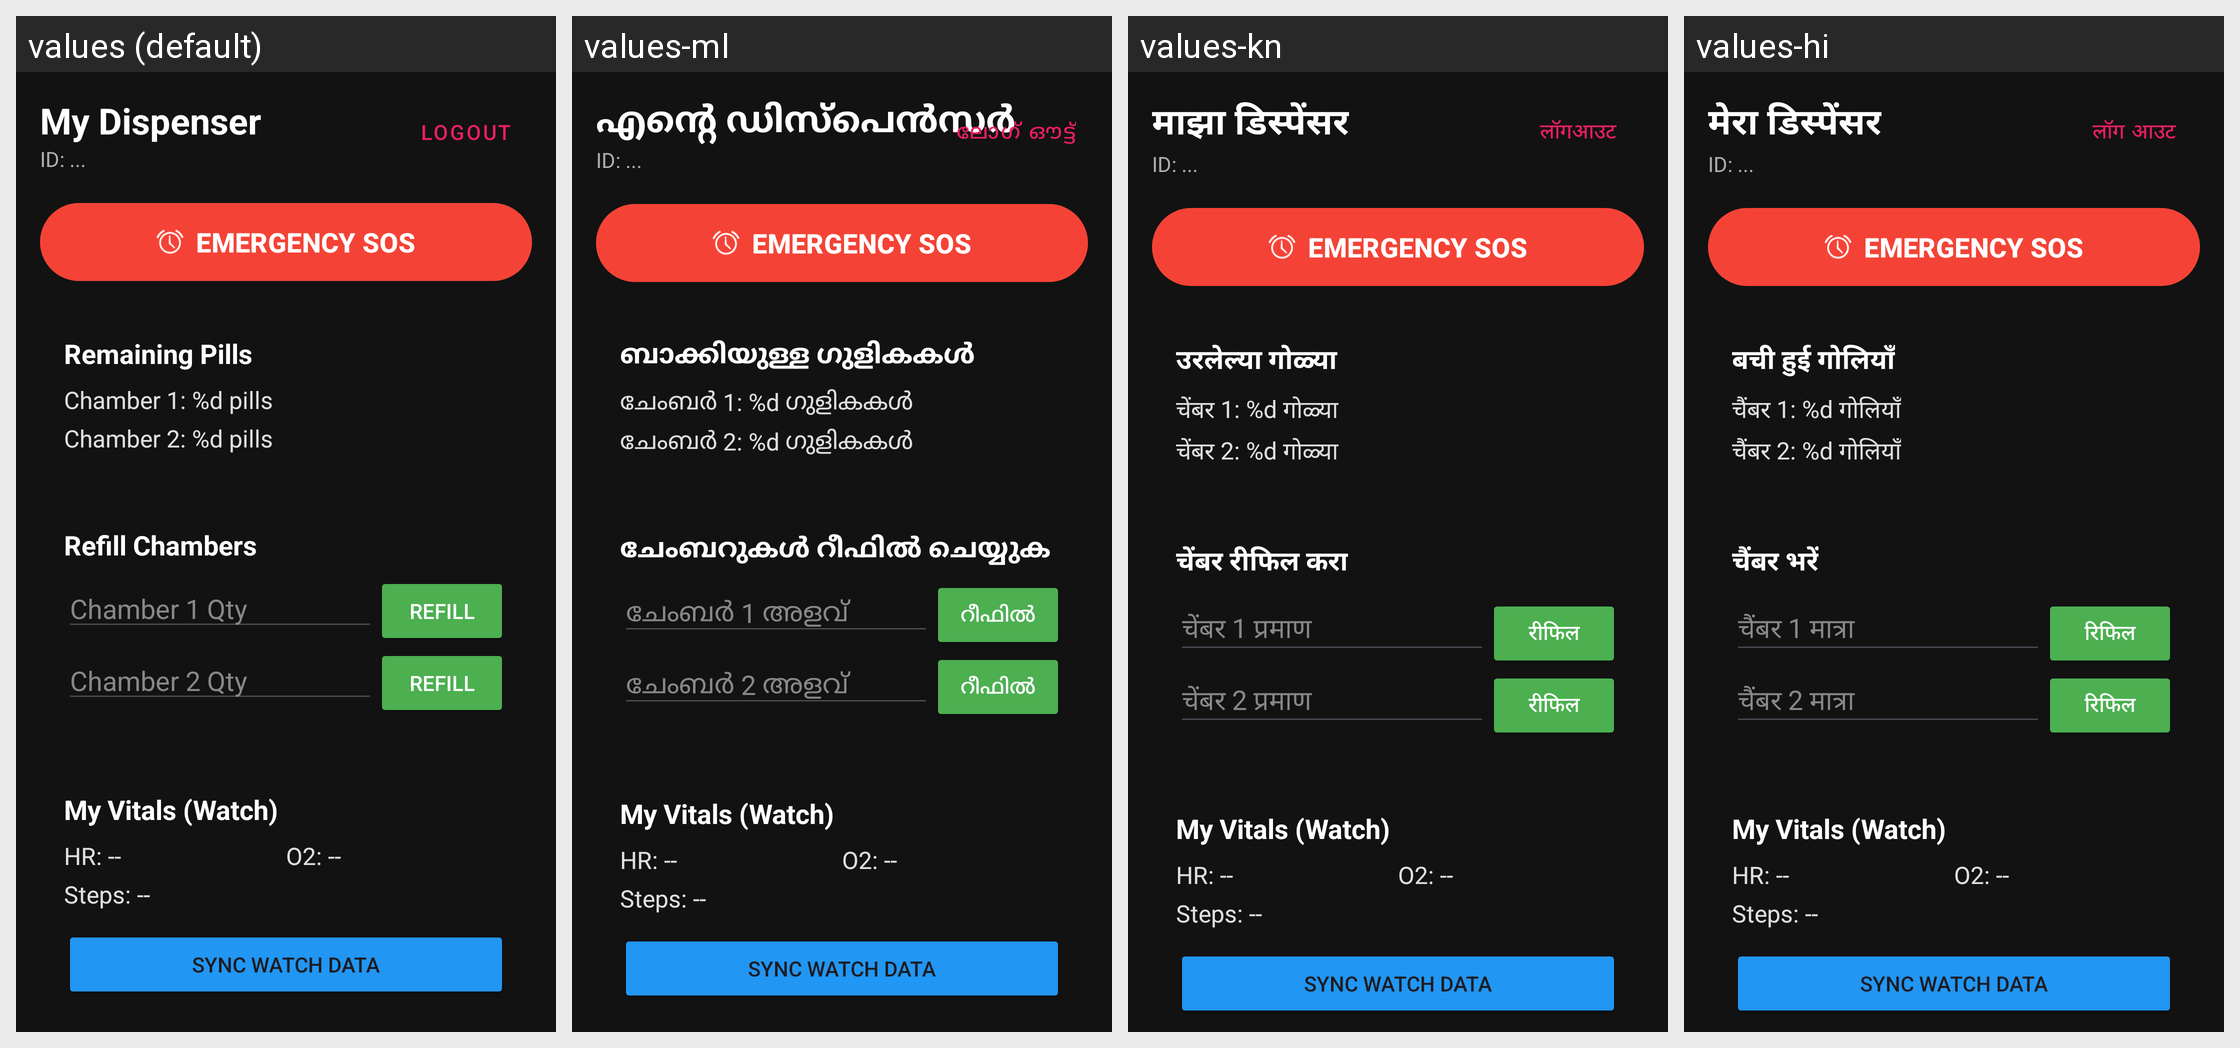

This grid shows one Android layout under several languages. Give, for every string resource on the screen, its name, the default text and each shown locale's text.
Android screen res/layout/activity_main.xml rendered under 4 locales, left to right: values (default), values-ml, values-kn, values-hi. Device: Nexus 5 (rendered at 1080×1920; each locale shown at half size, 540×960, under a caption strip naming it); theme Theme.MedMind.
Strings drawn on this screen, with the default value and each locale's value (text and hints the layout hard-codes, and strings that could not be matched under every locale, appear in the picture but are not listed):

my_dispenser
  values: My Dispenser
  values-ml: എന്റെ ഡിസ്പെൻസർ
  values-kn: माझा डिस्पेंसर
  values-hi: मेरा डिस्पेंसर

logout
  values: Logout
  values-ml: ലോഗ് ഔട്ട്
  values-kn: लॉगआउट
  values-hi: लॉग आउट

remaining_pills
  values: Remaining Pills
  values-ml: ബാക്കിയുള്ള ഗുളികകൾ
  values-kn: उरलेल्या गोळ्या
  values-hi: बची हुई गोलियाँ

chamber_1
  values: Chamber 1: %d pills
  values-ml: ചേംബർ 1: %d ഗുളികകൾ
  values-kn: चेंबर 1: %d गोळ्या
  values-hi: चैंबर 1: %d गोलियाँ

chamber_2
  values: Chamber 2: %d pills
  values-ml: ചേംബർ 2: %d ഗുളികകൾ
  values-kn: चेंबर 2: %d गोळ्या
  values-hi: चैंबर 2: %d गोलियाँ

refill_chambers
  values: Refill Chambers
  values-ml: ചേംബറുകൾ റീഫിൽ ചെയ്യുക
  values-kn: चेंबर रीफिल करा
  values-hi: चैंबर भरें

chamber_1_qty
  values: Chamber 1 Qty
  values-ml: ചേംബർ 1 അളവ്
  values-kn: चेंबर 1 प्रमाण
  values-hi: चैंबर 1 मात्रा

refill
  values: Refill
  values-ml: റീഫിൽ
  values-kn: रीफिल
  values-hi: रिफिल

chamber_2_qty
  values: Chamber 2 Qty
  values-ml: ചേംബർ 2 അളവ്
  values-kn: चेंबर 2 प्रमाण
  values-hi: चैंबर 2 मात्रा
